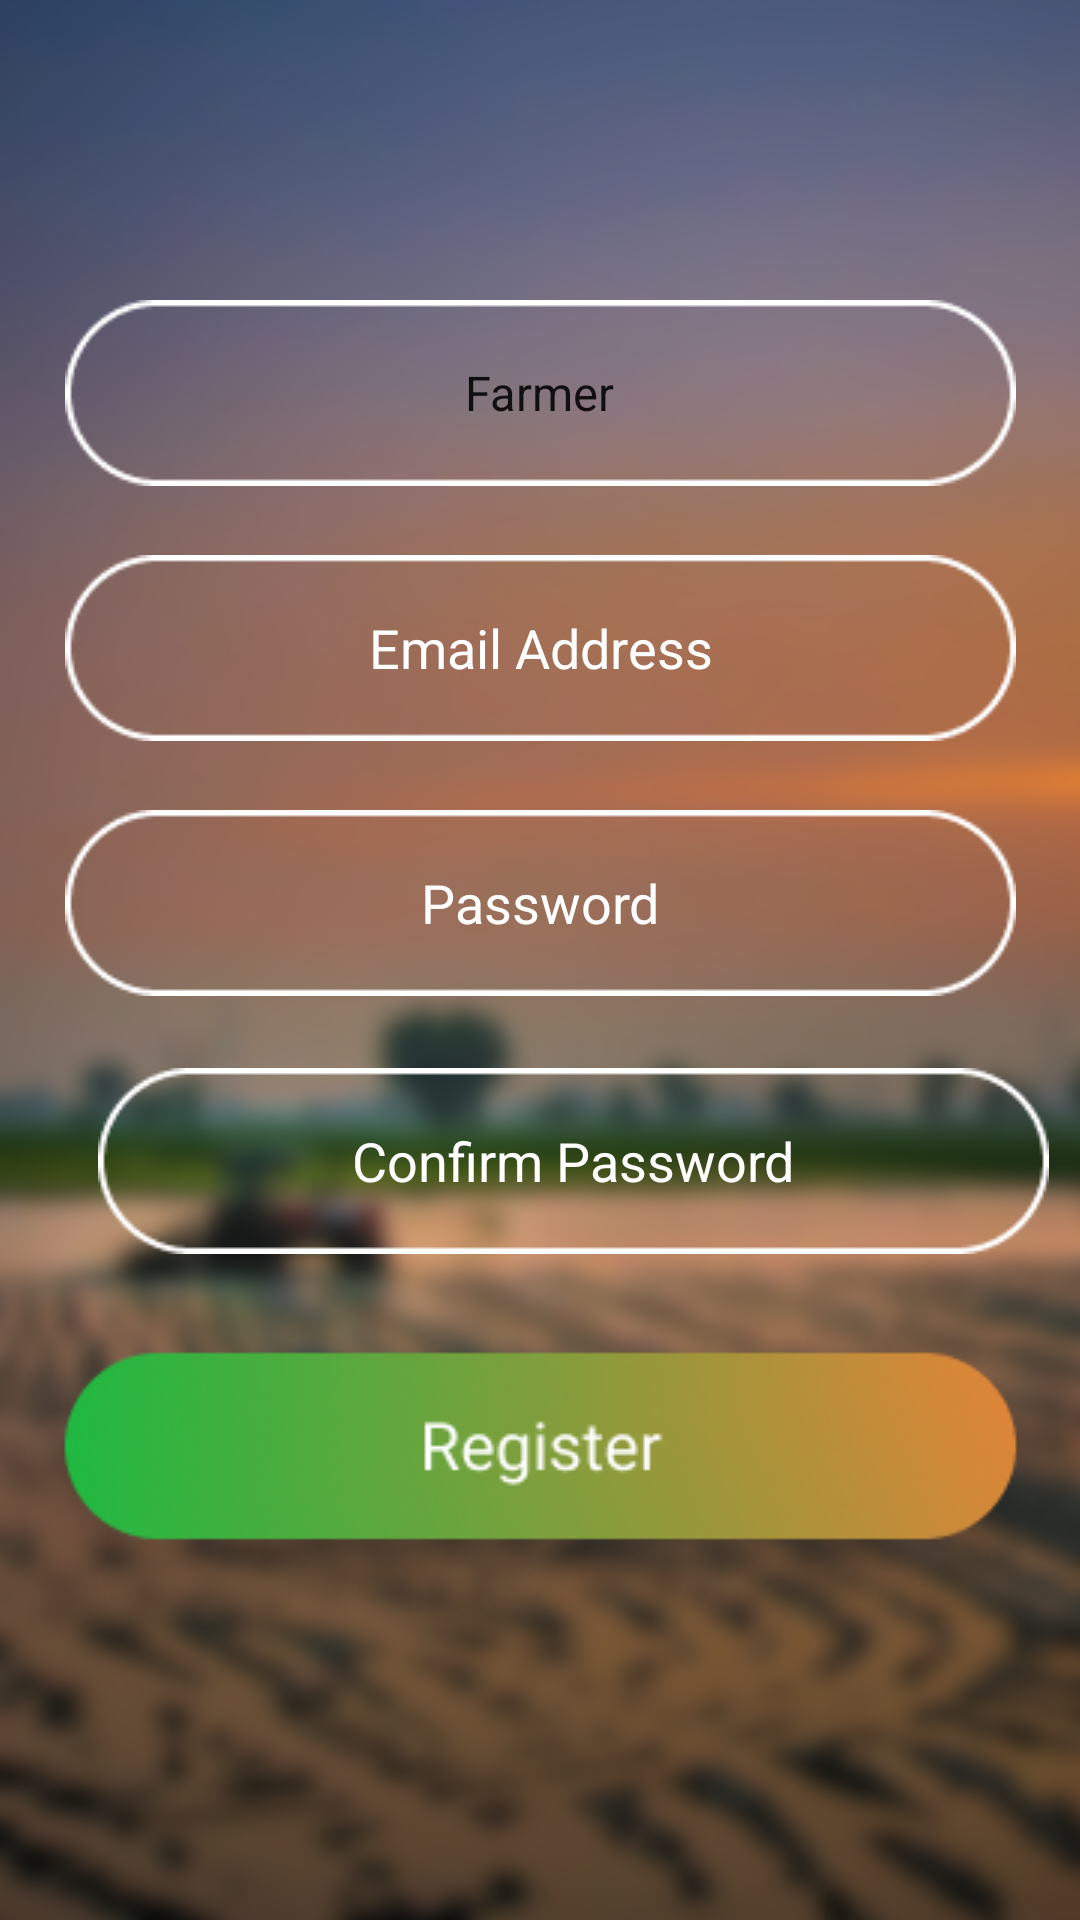

Write the Android layout XML for this screen, with the resource values it uses.
<!-- AndroidManifest.xml: application theme Theme.WhiteRadish -->
<!-- res/layout/activity_register.xml -->
<?xml version="1.0" encoding="utf-8"?>
<androidx.constraintlayout.widget.ConstraintLayout xmlns:android="http://schemas.android.com/apk/res/android"
    xmlns:app="http://schemas.android.com/apk/res-auto"
    xmlns:tools="http://schemas.android.com/tools"
    android:id="@+id/linearLayout"
    android:layout_width="match_parent"
    android:layout_height="match_parent"
    android:background="@drawable/login_background_2"
    tools:context=".Register">

    <Spinner
        android:id="@+id/type_of_account"
        android:layout_width="wrap_content"
        android:layout_height="wrap_content"
        android:layout_marginTop="100dp"
        android:background="@drawable/rectangular_text_fields"
        android:entries="@array/catagory_array"
        android:gravity="center"
        android:prompt="@string/Catagory"
        app:layout_constraintEnd_toEndOf="parent"
        app:layout_constraintStart_toStartOf="parent"
        app:layout_constraintTop_toTopOf="parent" />

    <EditText
        android:id="@+id/account_email_text"
        android:layout_width="wrap_content"
        android:layout_height="wrap_content"
        android:layout_marginTop="23dp"
        android:background="@drawable/rectangular_text_fields"
        android:ems="10"
        android:gravity="center"
        android:hint="Email Address"
        android:inputType="textEmailAddress"
        android:textColor="@color/white"
        android:textColorHint="@color/white"
        app:layout_constraintStart_toStartOf="@+id/type_of_account"
        app:layout_constraintTop_toBottomOf="@+id/type_of_account" />

    <EditText
        android:id="@+id/password_text"
        android:layout_width="wrap_content"
        android:layout_height="wrap_content"
        android:layout_marginTop="23dp"
        android:background="@drawable/rectangular_text_fields"
        android:ems="10"
        android:gravity="center"
        android:hint="Password"
        android:inputType="textPassword"
        android:textColor="@color/white"
        android:textColorHint="@color/white"
        app:layout_constraintStart_toStartOf="@+id/account_email_text"
        app:layout_constraintTop_toBottomOf="@+id/account_email_text" />

    <EditText
        android:id="@+id/confirm_password_text"
        android:layout_width="wrap_content"
        android:layout_height="wrap_content"
        android:layout_marginStart="32dp"
        android:layout_marginTop="24dp"
        android:layout_marginEnd="8dp"
        android:background="@drawable/rectangular_text_fields"
        android:ems="10"
        android:gravity="center"
        android:hint="Confirm Password"
        android:inputType="textPassword"
        android:textColor="@color/white"
        android:textColorHint="@color/white"
        app:layout_constraintEnd_toEndOf="parent"
        app:layout_constraintHorizontal_bias="0.277"
        app:layout_constraintStart_toStartOf="parent"
        app:layout_constraintTop_toBottomOf="@+id/password_text" />

    <ImageButton
        android:id="@+id/register_btn"
        android:layout_width="wrap_content"
        android:layout_height="wrap_content"
        android:layout_marginTop="23dp"
        android:background="@android:color/transparent"
        android:src="@drawable/register_button"
        app:layout_constraintEnd_toEndOf="parent"
        app:layout_constraintStart_toStartOf="parent"
        app:layout_constraintTop_toBottomOf="@+id/confirm_password_text" />

</androidx.constraintlayout.widget.ConstraintLayout>
<!-- resources referenced by this layout -->
<resources>
  <string-array name="catagory_array" color="@colors/white">
          <item>Farmer</item>
          <item>Customer</item>
          <item>Transporter</item>
      </string-array>
  <color name="white">#FFFFFFFF</color>
  <!-- drawable login_background_2: png bitmap (drawable, 264762 bytes) -->
  <!-- drawable rectangular_text_fields: png bitmap (drawable, 1169 bytes) -->
  <!-- drawable register_button: png bitmap (drawable, 30933 bytes) -->
  <string name="Catagory">Type of Account</string>
  <style name="Theme.WhiteRadish" parent="Theme.MaterialComponents.DayNight.NoActionBar">
          
          <item name="colorPrimary">@color/purple_500</item>
          <item name="colorPrimaryVariant">@color/purple_700</item>
          <item name="colorOnPrimary">@color/white</item>
          
          <item name="colorSecondary">@color/teal_200</item>
          <item name="colorSecondaryVariant">@color/teal_700</item>
          <item name="colorOnSecondary">@color/black</item>
          
          <item name="android:statusBarColor" tools:targetApi="l">#008E4A</item>
          <item name="windowActionBar">false</item>
          <item name="windowNoTitle">true</item>
          <item name="android:windowFullscreen">true</item>
      </style>
  <color name="purple_500">#FF6200EE</color>
  <color name="purple_700">#FF3700B3</color>
  <color name="teal_200">#FF03DAC5</color>
  <color name="teal_700">#FF018786</color>
  <color name="black">#FF000000</color>
</resources>
